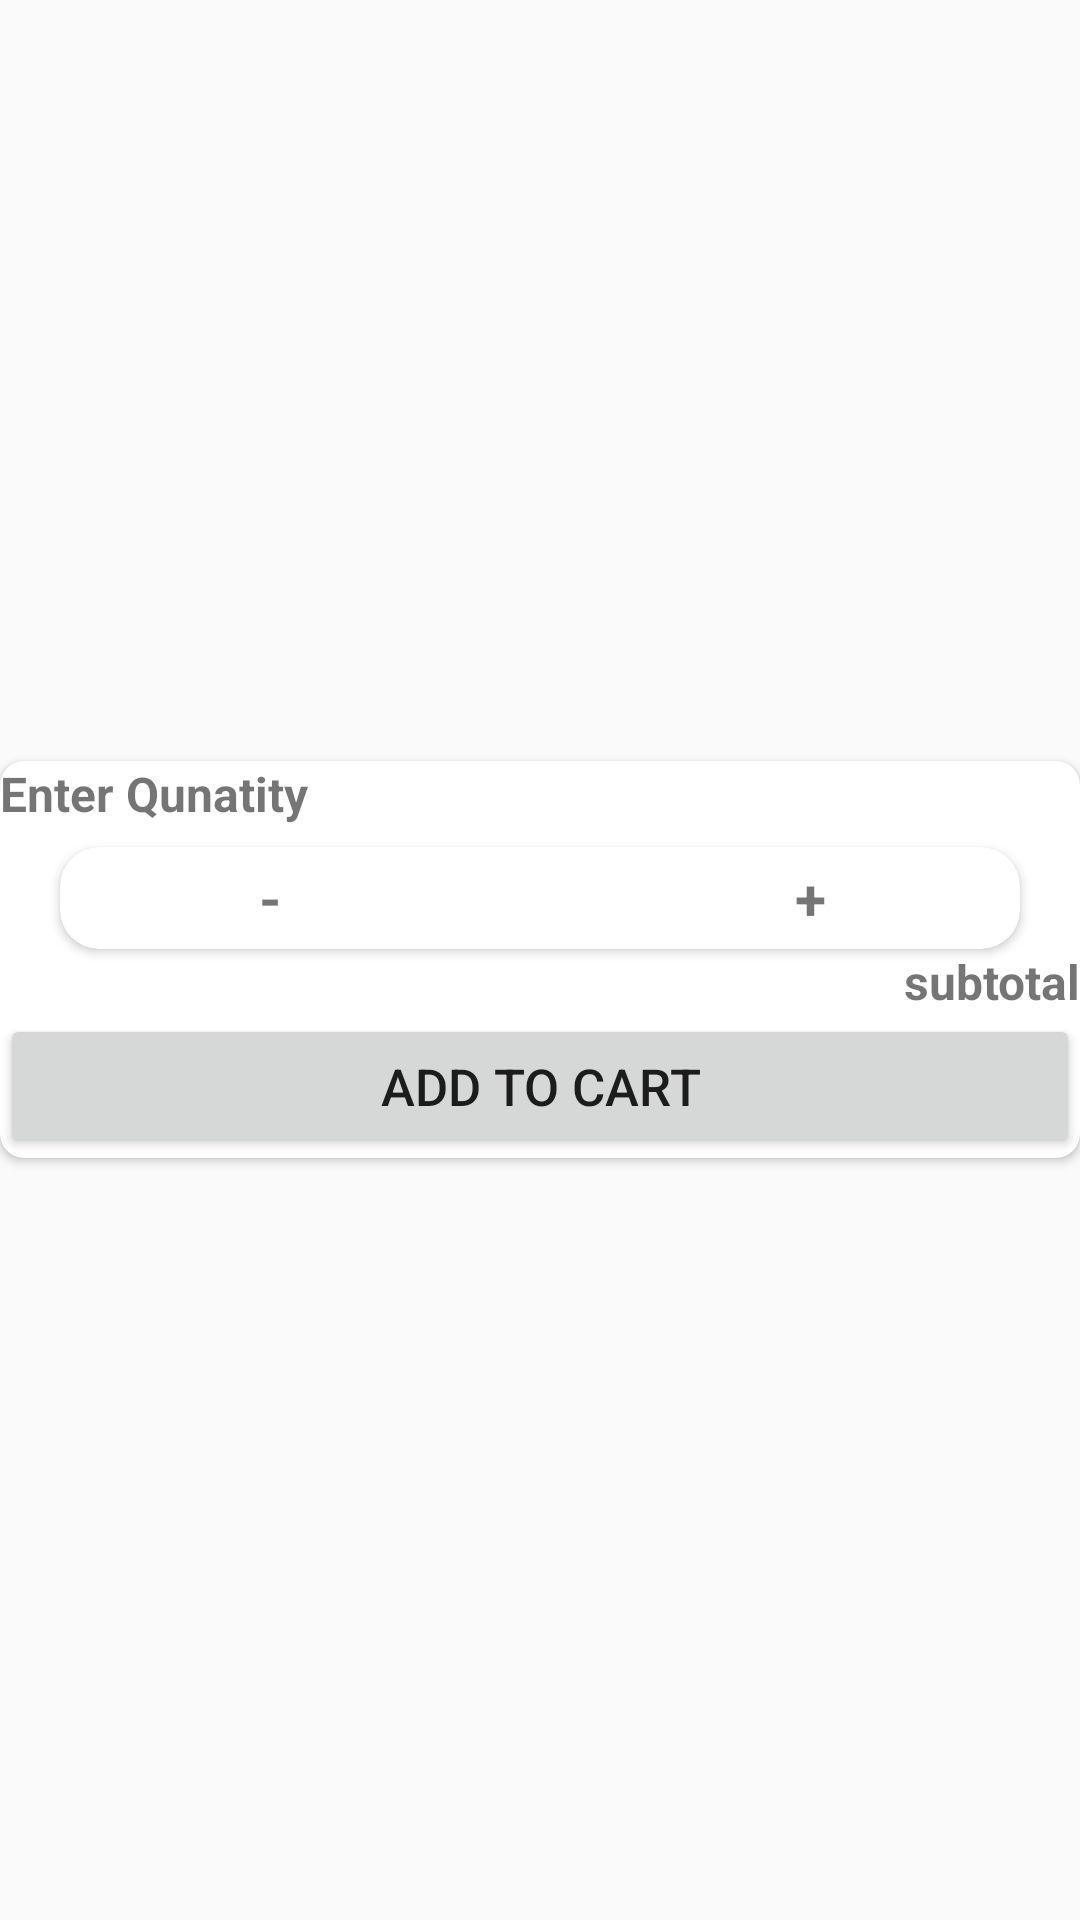

This screen was rendered from an Android layout file. Write that file and the resources it references.
<!-- AndroidManifest.xml: application theme Theme.InventoryManager -->
<!-- res/layout/quantitydialog.xml -->
<?xml version="1.0" encoding="utf-8"?>
<LinearLayout xmlns:android="http://schemas.android.com/apk/res/android"
    android:layout_width="300dp"
    android:layout_height="wrap_content"
    android:gravity="center"
    xmlns:app="http://schemas.android.com/apk/res-auto">
    <androidx.cardview.widget.CardView
        android:layout_width="match_parent"
        android:layout_height="wrap_content"
        app:cardCornerRadius="8dp">
        <LinearLayout
            android:layout_width="match_parent"
            android:layout_height="match_parent"
            android:orientation="vertical">
            <TextView
                android:layout_width="match_parent"
                android:layout_height="wrap_content"
                android:text="Enter Qunatity"
                android:textSize="16dp"
                android:gravity="left"
                android:textStyle="bold"/>
            <androidx.cardview.widget.CardView
                android:layout_width="match_parent"
                android:layout_height="wrap_content"
                android:layout_marginTop="7dp"
                app:cardCornerRadius="13dp"
                android:layout_marginLeft="20dp"
                android:layout_marginRight="20dp"
                android:elevation="10dp">
                <LinearLayout
                    android:layout_width="match_parent"
                    android:layout_height="match_parent"
                    android:gravity="center"
                    android:orientation="horizontal">
                    <TextView
                        android:layout_width="50dp"
                        android:layout_height="wrap_content"
                        android:text="-"
                        android:id="@+id/decreasequantity"
                        android:textSize="19dp"
                        android:gravity="center"
                        android:textStyle="bold"/>
                    <TextView
                        android:layout_width="130dp"
                        android:id="@+id/enterquantity"
                        android:layout_gravity="center"
                        android:gravity="center"
                        android:layout_height="34dp"/>
                    <TextView
                        android:layout_width="50dp"
                        android:layout_height="wrap_content"
                        android:text="+"
                        android:id="@+id/increasequantity"
                        android:gravity="center"
                        android:textSize="19dp"
                        android:textStyle="bold"/>

                </LinearLayout>
            </androidx.cardview.widget.CardView>
            <TextView
                android:layout_width="match_parent"
                android:layout_height="wrap_content"
                android:id="@+id/subtotal"
                android:text="subtotal"
                android:textSize="16dp"
                android:gravity="right"
                android:textStyle="bold"/>
            <Button
                android:layout_width="match_parent"
                android:layout_height="wrap_content"
                android:text="Add to Cart"
                android:textSize="17dp"
                android:id="@+id/addtocart"/>
        </LinearLayout>
    </androidx.cardview.widget.CardView>
</LinearLayout>
<!-- resources referenced by this layout -->
<resources>
  <style name="Theme.InventoryManager" parent="Base.Theme.InventoryManager" />
  <style name="Base.Theme.InventoryManager" parent="Theme.AppCompat.Light.NoActionBar">
          
          
      </style>
</resources>
